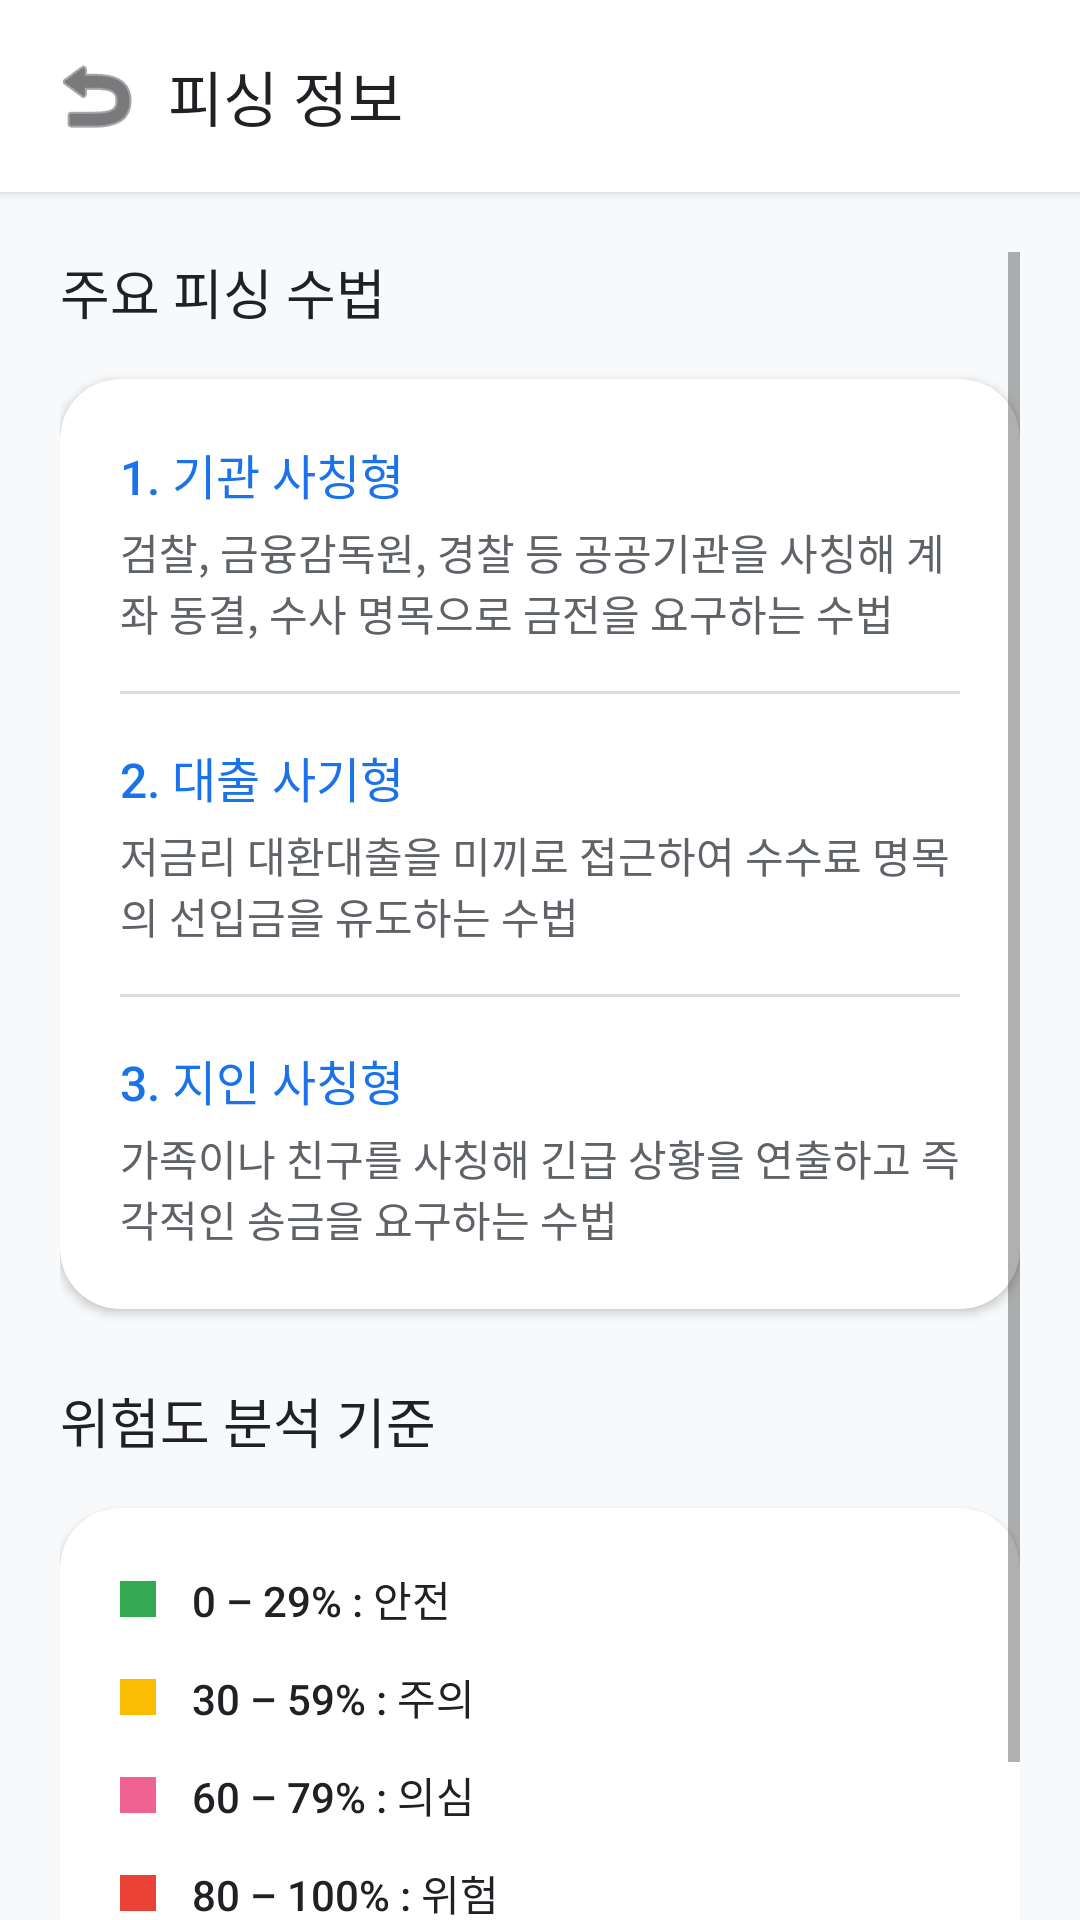

Layout XML and referenced resources for this Android screen:
<!-- AndroidManifest.xml: application theme Theme.VoiceGuard -->
<!-- res/layout/activity_phishing_info.xml -->
<?xml version="1.0" encoding="utf-8"?>
<LinearLayout xmlns:android="http://schemas.android.com/apk/res/android"
    xmlns:app="http://schemas.android.com/apk/res-auto"
    android:layout_width="match_parent"
    android:layout_height="match_parent"
    android:orientation="vertical"
    android:background="@color/background">

    
    <LinearLayout
        android:layout_width="match_parent"
        android:layout_height="64dp"
        android:background="@color/surface"
        android:gravity="center_vertical"
        android:orientation="horizontal"
        android:paddingStart="8dp"
        android:paddingEnd="16dp"
        android:elevation="2dp">
        <ImageButton
            android:id="@+id/btnBack"
            android:layout_width="48dp"
            android:layout_height="48dp"
            android:background="?attr/selectableItemBackgroundBorderless"
            android:src="@android:drawable/ic_menu_revert"
            android:contentDescription="@string/common_go"
            app:tint="@color/text_primary"/>
        <TextView
            android:layout_width="wrap_content"
            android:layout_height="wrap_content"
            android:text="@string/menu_info_title"
            android:textColor="@color/text_primary"
            android:textSize="20sp"
            android:fontFamily="sans-serif-medium"/>
    </LinearLayout>

    <ScrollView
        android:layout_width="match_parent"
        android:layout_height="match_parent"
        android:clipToPadding="false"
        android:padding="20dp">

        <LinearLayout
            android:layout_width="match_parent"
            android:layout_height="wrap_content"
            android:orientation="vertical">

            
            <TextView
                android:layout_width="wrap_content"
                android:layout_height="wrap_content"
                android:text="@string/info_section_types"
                android:textSize="18sp"
                android:fontFamily="sans-serif-medium"
                android:textColor="@color/text_primary"
                android:layout_marginBottom="16dp"/>

            <com.google.android.material.card.MaterialCardView
                style="@style/AppCard"
                android:layout_width="match_parent"
                android:layout_height="wrap_content">
                <LinearLayout
                    android:layout_width="match_parent"
                    android:layout_height="wrap_content"
                    android:orientation="vertical"
                    android:padding="20dp">

                    <TextView
                        android:layout_width="match_parent"
                        android:layout_height="wrap_content"
                        android:text="@string/info_type_1"
                        android:textSize="16sp"
                        android:fontFamily="sans-serif-medium"
                        android:textColor="@color/primary"
                        android:layout_marginBottom="4dp"/>
                    <TextView
                        android:layout_width="match_parent"
                        android:layout_height="wrap_content"
                        android:text="검찰, 금융감독원, 경찰 등 공공기관을 사칭해 계좌 동결, 수사 명목으로 금전을 요구하는 수법"
                        android:textSize="14sp"
                        android:textColor="@color/text_secondary"
                        android:layout_marginBottom="16dp"/>

                    <View android:layout_width="match_parent" android:layout_height="1dp"
                        android:background="@color/divider" android:layout_marginBottom="16dp"/>

                    <TextView
                        android:layout_width="match_parent"
                        android:layout_height="wrap_content"
                        android:text="@string/info_type_2"
                        android:textSize="16sp"
                        android:fontFamily="sans-serif-medium"
                        android:textColor="@color/primary"
                        android:layout_marginBottom="4dp"/>
                    <TextView
                        android:layout_width="match_parent"
                        android:layout_height="wrap_content"
                        android:text="저금리 대환대출을 미끼로 접근하여 수수료 명목의 선입금을 유도하는 수법"
                        android:textSize="14sp"
                        android:textColor="@color/text_secondary"
                        android:layout_marginBottom="16dp"/>

                    <View android:layout_width="match_parent" android:layout_height="1dp"
                        android:background="@color/divider" android:layout_marginBottom="16dp"/>

                    <TextView
                        android:layout_width="match_parent"
                        android:layout_height="wrap_content"
                        android:text="@string/info_type_3"
                        android:textSize="16sp"
                        android:fontFamily="sans-serif-medium"
                        android:textColor="@color/primary"
                        android:layout_marginBottom="4dp"/>
                    <TextView
                        android:layout_width="match_parent"
                        android:layout_height="wrap_content"
                        android:text="가족이나 친구를 사칭해 긴급 상황을 연출하고 즉각적인 송금을 요구하는 수법"
                        android:textSize="14sp"
                        android:textColor="@color/text_secondary"/>
                </LinearLayout>
            </com.google.android.material.card.MaterialCardView>

            
            <TextView
                android:layout_width="wrap_content"
                android:layout_height="wrap_content"
                android:text="@string/info_section_risk"
                android:textSize="18sp"
                android:fontFamily="sans-serif-medium"
                android:textColor="@color/text_primary"
                android:layout_marginTop="8dp"
                android:layout_marginBottom="16dp"/>

            <com.google.android.material.card.MaterialCardView
                style="@style/AppCard"
                android:layout_width="match_parent"
                android:layout_height="wrap_content">
                <LinearLayout
                    android:layout_width="match_parent"
                    android:layout_height="wrap_content"
                    android:orientation="vertical"
                    android:padding="20dp">

                    <LinearLayout
                        android:layout_width="match_parent"
                        android:layout_height="wrap_content"
                        android:orientation="horizontal"
                        android:gravity="center_vertical"
                        android:layout_marginBottom="12dp">
                        <View android:layout_width="12dp" android:layout_height="12dp"
                            android:background="@color/risk_safe"/>
                        <TextView android:layout_width="wrap_content" android:layout_height="wrap_content"
                            android:text="@string/info_risk_1"
                            android:textSize="14sp" android:fontFamily="sans-serif-medium"
                            android:layout_marginStart="12dp" android:textColor="@color/text_primary"/>
                    </LinearLayout>

                    <LinearLayout
                        android:layout_width="match_parent"
                        android:layout_height="wrap_content"
                        android:orientation="horizontal"
                        android:gravity="center_vertical"
                        android:layout_marginBottom="12dp">
                        <View android:layout_width="12dp" android:layout_height="12dp"
                            android:background="@color/risk_warning"/>
                        <TextView android:layout_width="wrap_content" android:layout_height="wrap_content"
                            android:text="@string/info_risk_2"
                            android:textSize="14sp" android:fontFamily="sans-serif-medium"
                            android:layout_marginStart="12dp" android:textColor="@color/text_primary"/>
                    </LinearLayout>

                    <LinearLayout
                        android:layout_width="match_parent"
                        android:layout_height="wrap_content"
                        android:orientation="horizontal"
                        android:gravity="center_vertical"
                        android:layout_marginBottom="12dp">
                        <View android:layout_width="12dp" android:layout_height="12dp"
                            android:background="@color/risk_suspect"/>
                        <TextView android:layout_width="wrap_content" android:layout_height="wrap_content"
                            android:text="@string/info_risk_3"
                            android:textSize="14sp" android:fontFamily="sans-serif-medium"
                            android:layout_marginStart="12dp" android:textColor="@color/text_primary"/>
                    </LinearLayout>

                    <LinearLayout
                        android:layout_width="match_parent"
                        android:layout_height="wrap_content"
                        android:orientation="horizontal"
                        android:gravity="center_vertical">
                        <View android:layout_width="12dp" android:layout_height="12dp"
                            android:background="@color/risk_danger"/>
                        <TextView android:layout_width="wrap_content" android:layout_height="wrap_content"
                            android:text="@string/info_risk_4"
                            android:textSize="14sp" android:fontFamily="sans-serif-medium"
                            android:layout_marginStart="12dp" android:textColor="@color/text_primary"/>
                    </LinearLayout>

                </LinearLayout>
            </com.google.android.material.card.MaterialCardView>

        </LinearLayout>
    </ScrollView>
</LinearLayout>
<!-- resources referenced by this layout -->
<resources>
  <color name="background">#F8F9FA</color>
  <color name="divider">#DADCE0</color>
  <color name="primary">#1A73E8</color>
  <color name="risk_danger">#EA4335</color>
  <color name="risk_safe">#34A853</color>
  <color name="risk_suspect">#F06292</color>
  <color name="risk_warning">#FBBC04</color>
  <color name="surface">#FFFFFF</color>
  <color name="text_primary">#202124</color>
  <color name="text_secondary">#5F6368</color>
  <string name="common_go">이동</string>
  <string name="info_risk_1">0 – 29% : 안전</string>
  <string name="info_risk_2">30 – 59% : 주의</string>
  <string name="info_risk_3">60 – 79% : 의심</string>
  <string name="info_risk_4">80 – 100% : 위험</string>
  <string name="info_section_risk">위험도 분석 기준</string>
  <string name="info_section_types">주요 피싱 수법</string>
  <string name="info_type_1">1. 기관 사칭형</string>
  <string name="info_type_2">2. 대출 사기형</string>
  <string name="info_type_3">3. 지인 사칭형</string>
  <string name="menu_info_title">피싱 정보</string>
  <style name="AppCard" parent="Widget.MaterialComponents.CardView">
          <item name="cardCornerRadius">20dp</item>
          <item name="cardElevation">2dp</item>
          <item name="android:layout_marginBottom">16dp</item>
      </style>
  <style name="Theme.VoiceGuard" parent="Theme.MaterialComponents.Light.NoActionBar">
          <item name="colorPrimary">@color/primary</item>
          <item name="colorPrimaryDark">@color/primary_dark</item>
          <item name="colorAccent">@color/accent</item>
          <item name="android:windowBackground">@color/background</item>
      </style>
  <color name="primary_dark">#1557B0</color>
  <color name="accent">#4285F4</color>
</resources>
